Run: headless pygame with SDL's dummy video driver; simulated clock (each Clock.tick advances the game by its frame time, no real sleeping); random seed 0; keys injected as events and as key.get_pressed() state; no mouse input.
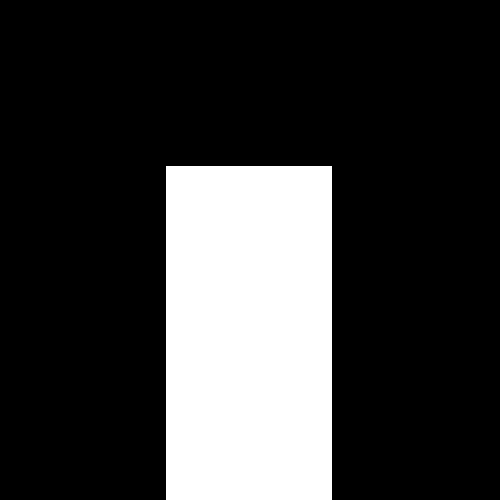
Frame 1 of 4 · flips 1–60 · no input
Frame 2 of 4 · flips 61–180 · tapped SPACE, RETURN · held RIGHT (→), D · screen unchanged from frame 1, image omitted
Frame 3 of 4 · flips 181–300 · held DOWN (↓), S · screen unchanged from frame 2, image omitted
Frame 4 of 4 · flips 301–420 · held LEFT (←), A, UP (↑), W · screen unchanged from frame 3, image omitted

The pygame program that drew these frames:

import pygame
pygame.init()

col = [(c, c, c) for c in range (256)]

sw, sh = 500, 500
screen = pygame.display.set_mode((sw, sh))


clock = pygame.time.Clock()
grid = [[1, 1, 1]]

def conway():
    global grid
    eu = False
    ed = False
    er = False
    el = False
    
    if 1 in grid[0]:
        el = True
    if 1 in grid[-1]:
        er = True
    if 1 in [grid[i][0] for i in range (len(grid))]:
        eu = True
    if 1 in [grid[i][-1] for i in range (len(grid))]:
        ed = True
        
    if eu:
        for i in range (len(grid)):
            grid[i].insert(0, 0)
    if ed:
        for i in range (len(grid)):
            grid[i].append(0)
            
    if er:
        grid.append([0 for _ in range (len(grid[0]))])
    if el:
        grid.insert(0, [0 for _ in range (len(grid[0]))])
        
    new = grid
    
    for x in range (len(grid)-2):
        for y in range (len(grid[0])-2):
            n = 0
            
            u = y != 0
            d = y != len(grid[0])

            l = x != 0
            r = x != len(grid)
            
            if u:
                if l:
                    if grid[x-1][y-1] == 1: n += 1
                if grid[x+0][y-1] == 1: n += 1
                if r:
                    if grid[x+1][y-1] == 1: n += 1
            if grid[x+1][y+0] == 1: n += 1
            if d:
                if l:
                    if grid[x+1][y+1] == 1: n += 1
                if grid[x+0][y+1] == 1: n += 1
                if r:
                    if grid[x-1][y+1] == 1: n += 1
            if grid[x-1][y+0] == 1: n += 1
            
            if grid[x][y] == 0:
                if n == 3:
                    new[x][y] = 1
                else:
                    new[x][y] = 0
            else:
                if n in (2, 3):
                    new[x][y] = 1
                else:
                    new[x][y] = 0
                    
    grid = new

run = True
while run:
    screen.fill(col[0])
    for e in pygame.event.get():
        if e.type == pygame.QUIT:
            run = False
            pygame.quit()
            exit()
            
    for x in range(len(grid)):
        for y in range(len(grid[0])):
            size = sw//len(grid)
            if grid[x][y] == 1:
                pygame.draw.rect(screen, col[255], (x*size, y*size, size, size))
            
    pygame.display.update()
    clock.tick(10)
    conway()
    print(grid)
